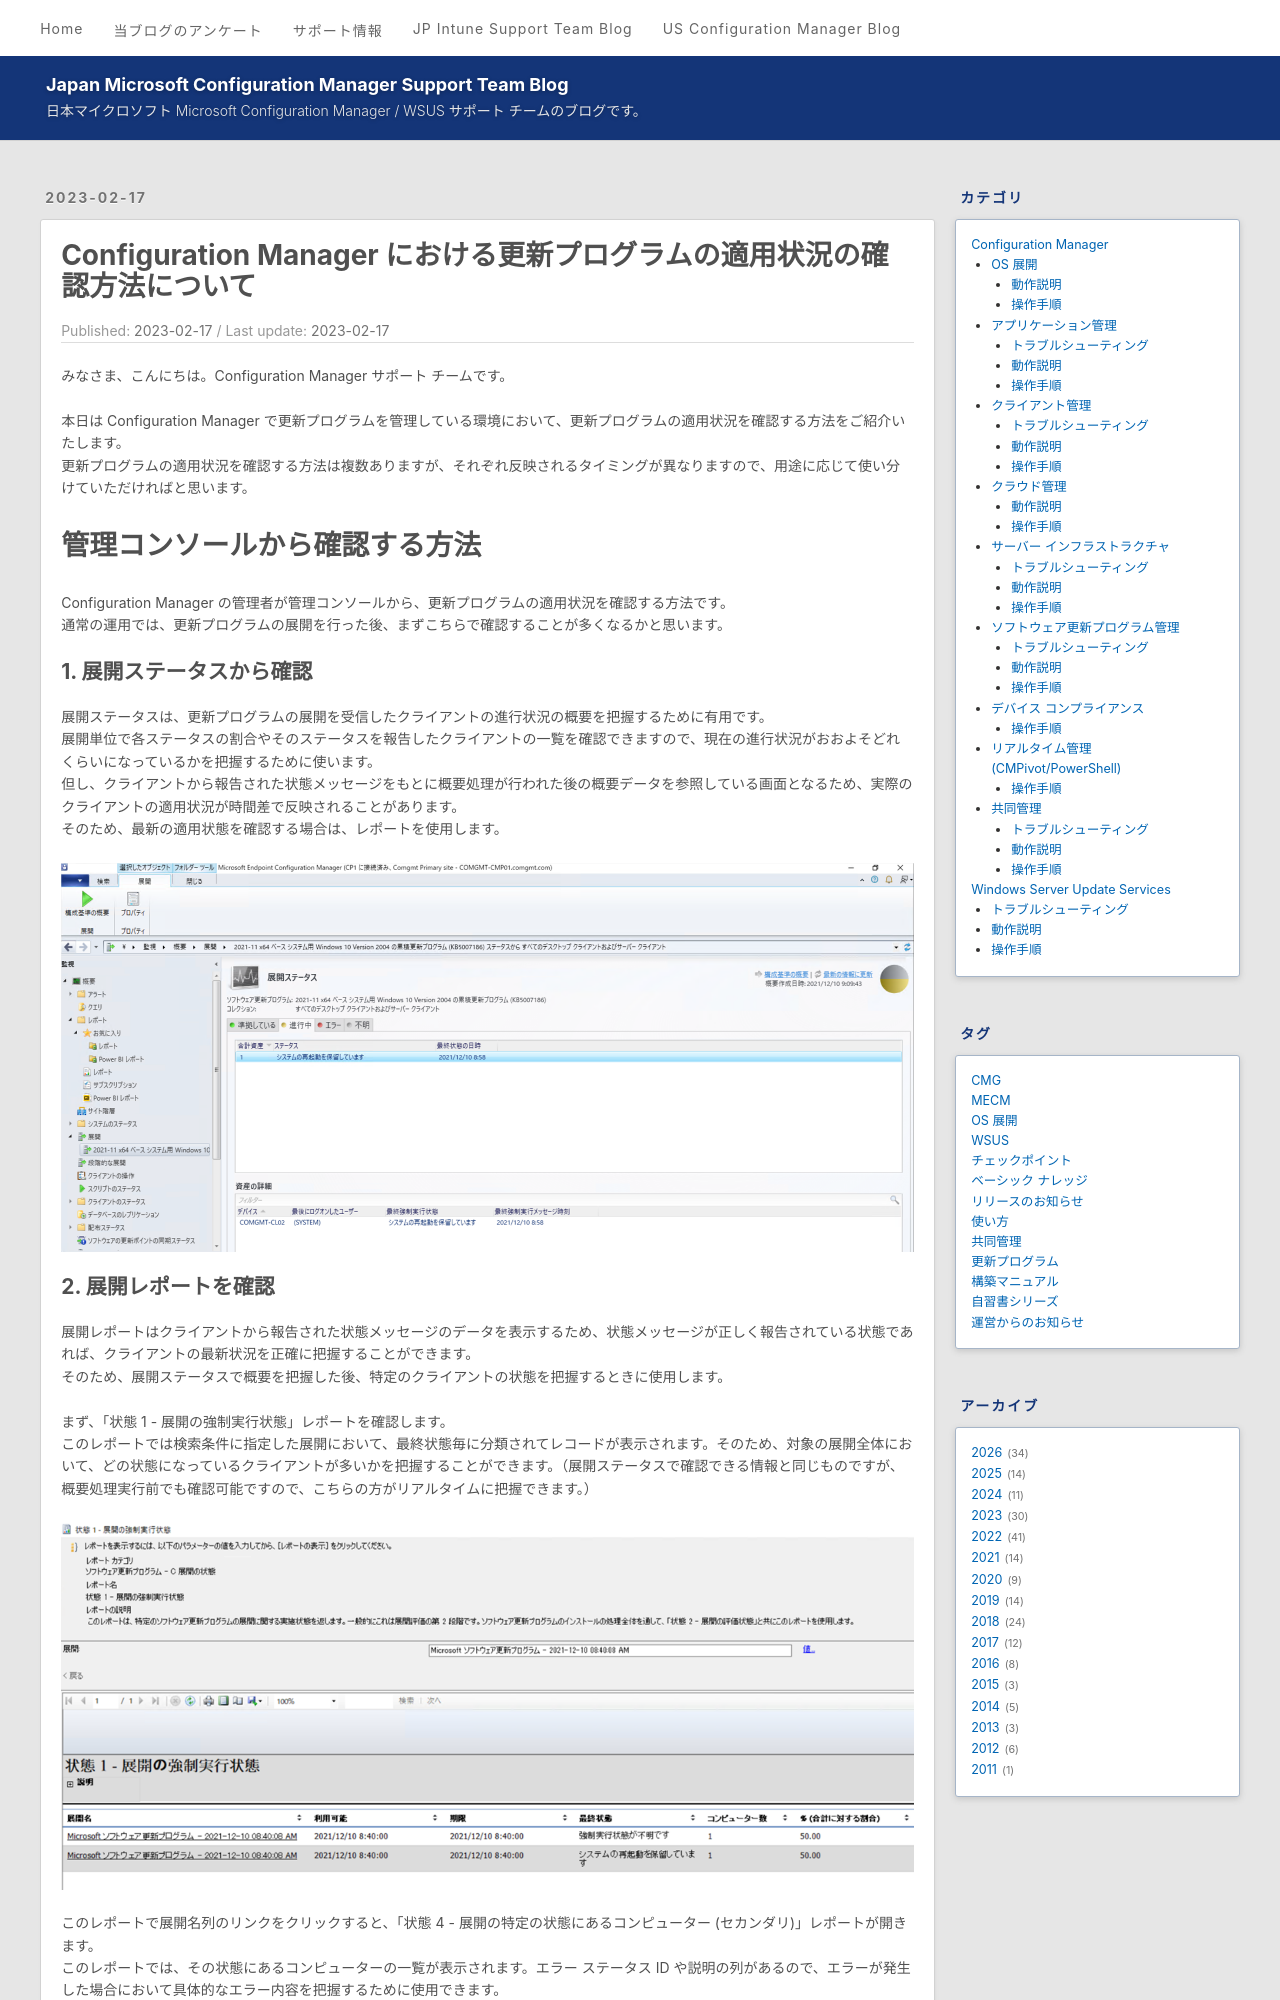

repository: jpmem/blog · page: mecm/20230217_01/index.html · generator: jekyll

---
title: Configuration Manager における更新プログラムの適用状況の確認方法について
date: 2023-02-17
categories:
  - [Configuration Manager, ソフトウェア更新プログラム管理, 操作手順]
tags:
  - MECM
---
# Configuration Manager における更新プログラムの適用状況の確認方法について
みなさま、こんにちは。Configuration Manager サポート チームです。  

本日は Configuration Manager で更新プログラムを管理している環境において、更新プログラムの適用状況を確認する方法をご紹介いたします。
更新プログラムの適用状況を確認する方法は複数ありますが、それぞれ反映されるタイミングが異なりますので、用途に応じて使い分けていただければと思います。

# 管理コンソールから確認する方法
Configuration Manager の管理者が管理コンソールから、更新プログラムの適用状況を確認する方法です。  
通常の運用では、更新プログラムの展開を行った後、まずこちらで確認することが多くなるかと思います。

## 1. 展開ステータスから確認
展開ステータスは、更新プログラムの展開を受信したクライアントの進行状況の概要を把握するために有用です。  
展開単位で各ステータスの割合やそのステータスを報告したクライアントの一覧を確認できますので、現在の進行状況がおおよそどれくらいになっているかを把握するために使います。  
但し、クライアントから報告された状態メッセージをもとに概要処理が行われた後の概要データを参照している画面となるため、実際のクライアントの適用状況が時間差で反映されることがあります。  
そのため、最新の適用状態を確認する場合は、レポートを使用します。

![image.png](./20230217_01/01.png)  

## 2. 展開レポートを確認
展開レポートはクライアントから報告された状態メッセージのデータを表示するため、状態メッセージが正しく報告されている状態であれば、クライアントの最新状況を正確に把握することができます。  
そのため、展開ステータスで概要を把握した後、特定のクライアントの状態を把握するときに使用します。

まず、「状態 1 - 展開の強制実行状態」レポートを確認します。  
このレポートでは検索条件に指定した展開において、最終状態毎に分類されてレコードが表示されます。そのため、対象の展開全体において、どの状態になっているクライアントが多いかを把握することができます。（展開ステータスで確認できる情報と同じものですが、概要処理実行前でも確認可能ですので、こちらの方がリアルタイムに把握できます。）

![image.png](./20230217_01/02.png)  

このレポートで展開名列のリンクをクリックすると、「状態 4 - 展開の特定の状態にあるコンピューター (セカンダリ)」レポートが開きます。  
このレポートでは、その状態にあるコンピューターの一覧が表示されます。エラー ステータス ID や説明の列があるので、エラーが発生した場合において具体的なエラー内容を把握するために使用できます。

![image.png](./20230217_01/03.png)  

展開に複数の更新プログラムが含まれている場合、その展開の特定のクライアントの状態を知りたい場合は、「状態 3 - 展開とコンピューターの状態」レポートを開きます。  
このレポートでは、検索条件に指定したコンピューターにおいて、対象の展開に含まれる更新プログラムの状態が一覧となって表示されるので、その展開に含まれる更新プログラムの適用状況を把握するために使用できます。

![image.png](./20230217_01/04.png)  

## 3. Windows Servicing ダッシュボード (旧 Windows 10 ダッシュボード) を確認
Windows Servicing ダッシュボードでは、機能更新プログラムや品質更新プログラムのバージョンの内訳が円グラフとなって表示されます。Windows 10/11 の場合、品質更新プログラムを適用すると、特定のバージョンになりますので、品質更新プログラムの適用状況はダッシュボードで、そのバージョンになっているかどうかを確認することによっても把握できます。  
円グラフ内で、確認したいバージョンの部分をクリックすると、そのバージョンになっているデバイスの一覧が表示されますので、適用状況を確認したいクライアントがその一覧に表示されるかどうかを確認するために使用できます。

![image.png](./20230217_01/05.png)  

# クライアントのログから確認する方法
特定のクライアントで更新プログラムが配信されているかどうかを確認する場合の、確認方法です。  
こちらは更新プログラムを配信したクライアント端末内に存在するログから確認する方法となります。

## 1. ReportingEvents.log による確認
最も簡易的な確認方法です。%windir%\SoftwareDistribution\ReportingEvents.log より、[AGENT_INSTALLING_SUCCEEDED] イベントが CcmExec により Success となっているか確認します。
このログが記録されている場合 Configuration Manager クライアントによって更新プログラムがインストールされたことになります。
 
例）
%windir%\SoftwareDistribution\ReportingEvents.log
```
{08785487-DDB3-4BA7-A32D-97DA31E119DD}    2023-02-10 19:52:59:896+0900          1            183 [AGENT_INSTALLING_SUCCEEDED]       101        {9CB4EAAF-1485-435A-9198-2B452F1DC644}             200        0              CcmExec             Success              Content Install              Installation Successful: Windows successfully installed the following update: 2022-12 Cumulative Update for .NET Framework 3.5, 4.8 and 4.8.1 for Windows 10 Version 21H2 for x64 (KB5021088)      KszDqsCb7UmIDeso.14.0.0.3.0.0
```
★ 2023/2/10 に CcmExec による「2022-12 Cumulative Update for .NET Framework 3.5, 4.8 and 4.8.1 for Windows 10 Version 21H2 for x64 (KB5021088)」のインストールが成功したことを示すログです。
